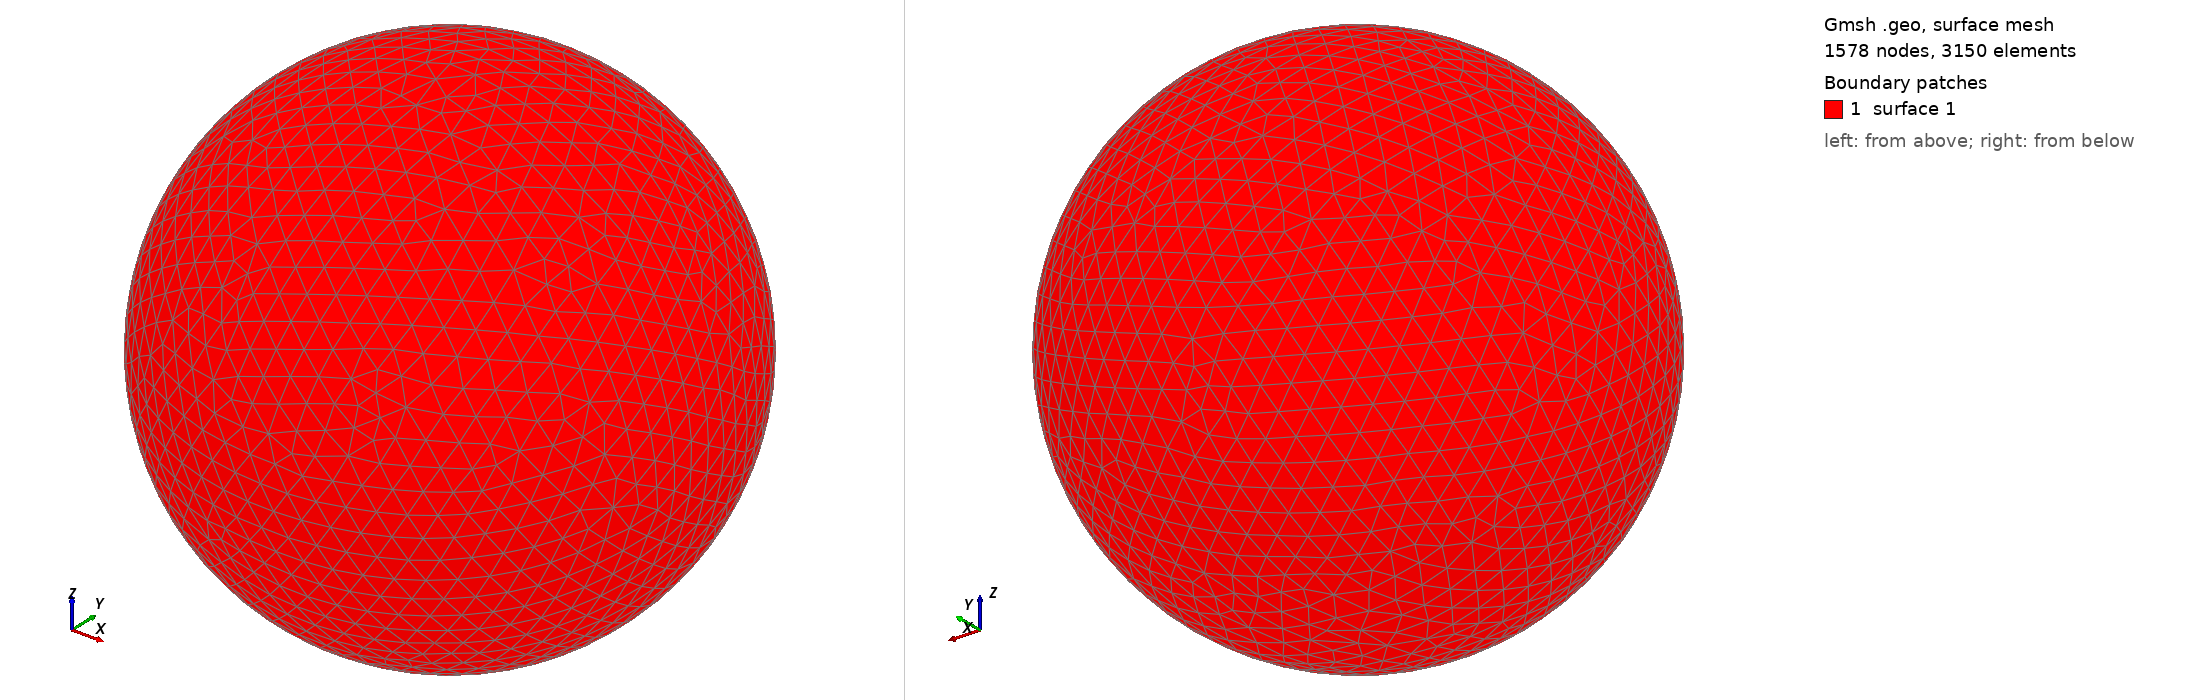

Gmsh geometry script, surface-meshed: 1578 nodes, 3150 surface elements. Boundary patches (legend numbers): 1 surface 1. Left view from above one corner, right view from below the opposite corner. The script declares no physical surfaces, so the legend lists its geometric surfaces. The drawing asked Gmsh for element sizes between 1% and 20% of the model's largest extent; the script's own settings can give other sizes.

=== shot0540.geo (drawn) ===
SetFactory("OpenCASCADE");
Point(1) = {0,0,0,0};
Sphere(1) = {0,0,0,0.00585100};
MeshSize{ PointsOf{ Surface{:}; } } = 0.000585100;
Mesh.ElementOrder=1;
Mesh.Format=39;
